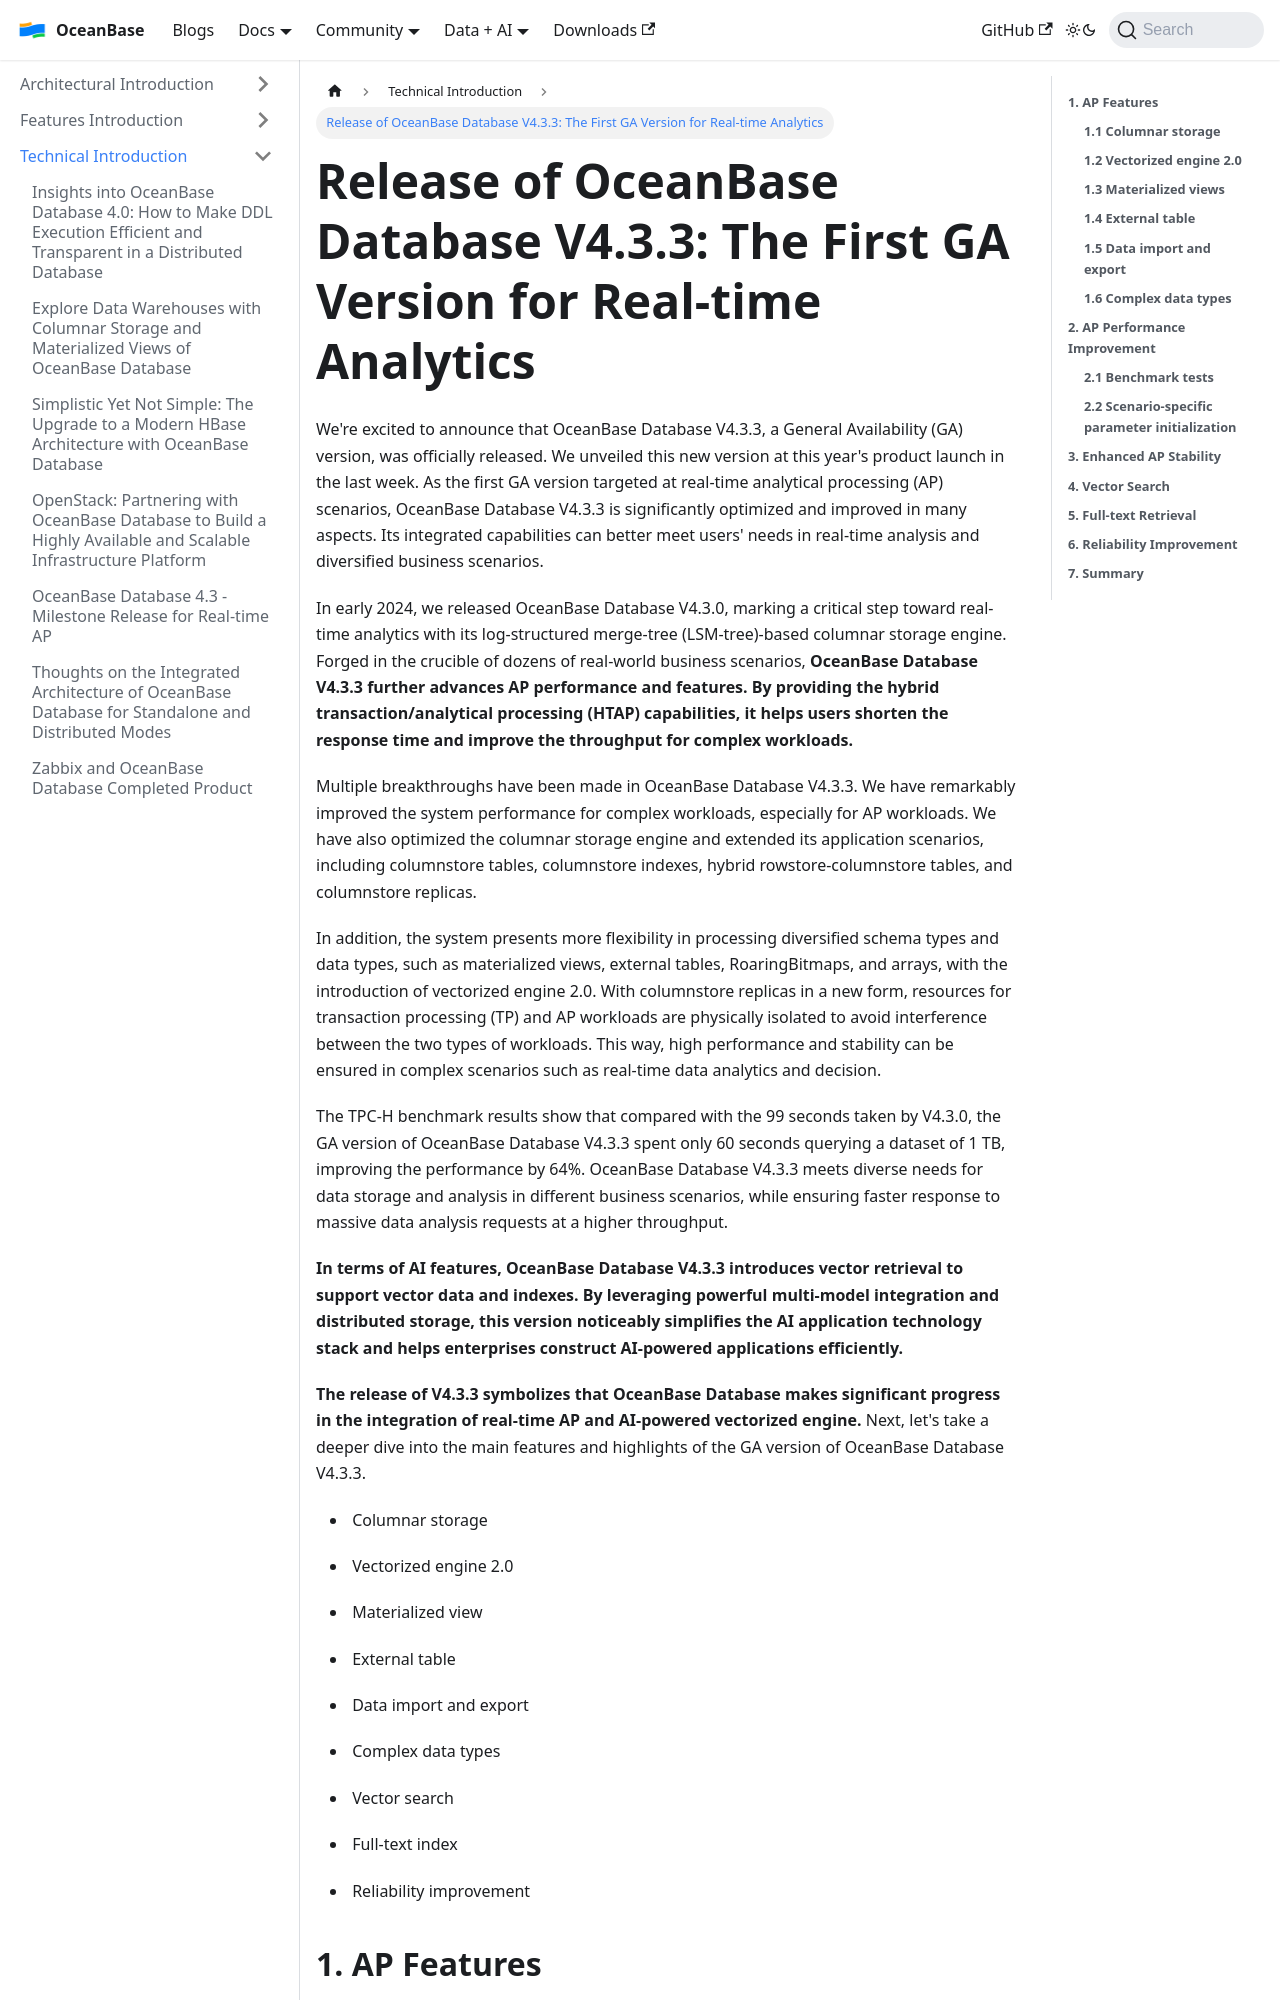

repository: oceanbase/oceanbase.github.io · page: docs/blogs/tech/real-time-analytics.html · generator: docusaurus

---
slug: real-time-analytics
title: 'Release of OceanBase Database V4.3.3: The First GA Version for Real-time Analytics'
---

We're excited to announce that OceanBase Database V4.3.3, a General Availability (GA) version, was officially released. We unveiled this new version at this year's product launch in the last week. As the first GA version targeted at real-time analytical processing (AP) scenarios, OceanBase Database V4.3.3 is significantly optimized and improved in many aspects. Its integrated capabilities can better meet users' needs in real-time analysis and diversified business scenarios.

In early 2024, we released OceanBase Database V4.3.0, marking a critical step toward real-time analytics with its log-structured merge-tree (LSM-tree)-based columnar storage engine. Forged in the crucible of dozens of real-world business scenarios, **OceanBase Database V4.3.3 further advances AP performance and features. By providing the hybrid transaction/analytical processing (HTAP) capabilities, it helps users shorten the response time and improve the throughput for complex workloads.**

Multiple breakthroughs have been made in OceanBase Database V4.3.3. We have remarkably improved the system performance for complex workloads, especially for AP workloads. We have also optimized the columnar storage engine and extended its application scenarios, including columnstore tables, columnstore indexes, hybrid rowstore-columnstore tables, and columnstore replicas.

In addition, the system presents more flexibility in processing diversified schema types and data types, such as materialized views, external tables, RoaringBitmaps, and arrays, with the introduction of vectorized engine 2.0. With columnstore replicas in a new form, resources for transaction processing (TP) and AP workloads are physically isolated to avoid interference between the two types of workloads. This way, high performance and stability can be ensured in complex scenarios such as real-time data analytics and decision.

The TPC-H benchmark results show that compared with the 99 seconds taken by V4.3.0, the GA version of OceanBase Database V4.3.3 spent only 60 seconds querying a dataset of 1 TB, improving the performance by 64%. OceanBase Database V4.3.3 meets diverse needs for data storage and analysis in different business scenarios, while ensuring faster response to massive data analysis requests at a higher throughput.

**In terms of AI features, OceanBase Database V4.3.3 introduces vector retrieval to support vector data and indexes. By leveraging powerful multi-model integration and distributed storage, this version noticeably simplifies the AI application technology stack and helps enterprises construct AI-powered applications efficiently.**

**The release of V4.3.3 symbolizes that OceanBase Database makes significant progress in the integration of real-time AP and AI-powered vectorized engine.** Next, let's take a deeper dive into the main features and highlights of the GA version of OceanBase Database V4.3.3.

-  Columnar storage

-  Vectorized engine 2.0

-  Materialized view

-  External table

-  Data import and export

-  Complex data types

-  Vector search

-  Full-text index

-  Reliability improvement

  

**1. AP Features**
-------------
